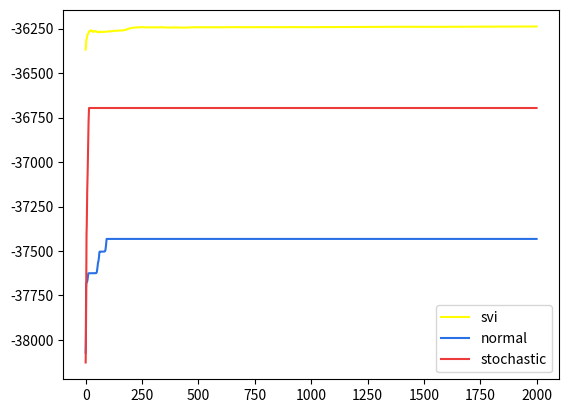

Write the Python code that produced this figure.
import matplotlib.cm as cm
import matplotlib.pyplot as plt
import numpy as np
from scipy.special import digamma, gamma, gammaln
from numpy.random import *


class VariationalGaussianMixture(object):


    def __init__(self, n_component=10, alpha0=1.):
        self.n_component = n_component
        self.alpha0 = alpha0


    def init_params(self, X):
        self.D = 2
        self.sample_size, self.ndim = X.shape
        self.alpha0 = np.ones(self.n_component) * self.alpha0
        self.m0 = np.zeros(self.ndim)
        self.W0 = np.eye(self.ndim)
        self.nu0 = self.ndim
        self.beta0 = 1.

        self.component_size = self.sample_size / self.n_component + np.zeros(self.n_component)
        self.alpha = self.alpha0 + self.component_size
        self.beta = self.beta0 + self.component_size
        # indices = np.random.choice(self.sample_size, self.n_component, replace=False)
        # self.m = X[indices].T
        self.m = (np.tile(self.m0, (self.n_component, 1)) + np.random.normal(size=(self.n_component, self.ndim))).T
        self.W = np.tile(self.W0, (self.n_component, 1, 1)).T
        self.nu = self.nu0 + self.component_size
        self.log_likelihoods = []
        self.rho = 1.0


    def get_params(self):
        return self.alpha, self.beta, self.m, self.W, self.nu


    def normal_fit(self, X, iter_max=100):
        self.init_params(X)
        for i in range(iter_max):
            params = np.hstack([array.flatten() for array in self.get_params()])
            r = self.e_like_step(X)
            self.m_like_step(X, r)
            a = self.calc_lower_bound(X)
            self.log_likelihoods.append(a)


    def stochastic_fit(self, X, iter_max=100):
        self.init_params(X)
        for i in range(iter_max):
            params = np.hstack([array.flatten() for array in self.get_params()])
            r = self.e_like_step(X)
            stochastic_r = self.stochastic_cluster(r, self.n_component)
            self.m_like_step(X, stochastic_r)
            a = self.calc_lower_bound(X)
            self.log_likelihoods.append(a)


    def svi_fit(self, X, iter_max=100):
        self.init_params(X)
        for i in range(iter_max):
            params = np.hstack([array.flatten() for array in self.get_params()])
            rand_X = X[np.random.choice(X.shape[0], 80), :]
            r = self.e_like_step(rand_X)
            alpha_, beta_, m_, W_, nu_ = self.m_like_step(rand_X, r)
            self.alpha = self.update_stochastic_param(alpha_, self.alpha, i)
            self.beta = self.update_stochastic_param(beta_, self.beta, i)
            self.m = self.update_stochastic_param(m_, self.m, i)
            self.W = self.update_stochastic_param(W_, self.W, i)
            self.nu = self.update_stochastic_param(nu_, self.nu, i)
            a = self.calc_lower_bound(X)
            self.log_likelihoods.append(a)


    def e_like_step(self, X):
        d = X[:, :, None] - self.m
        gauss = np.exp(
            -0.5 * self.ndim / self.beta
            - 0.5 * self.nu * np.sum(
                np.einsum('ijk,njk->nik', self.W, d) * d,
                axis=1)
        )
        gauss[np.isinf(gauss) == True] = 1.0e+10
        pi = np.exp(digamma(self.alpha) - digamma(self.alpha.sum()))
        Lambda = np.exp(digamma(self.nu - np.arange(self.ndim)[:, None]).sum(axis=0) + self.ndim * np.log(2) + np.linalg.slogdet(self.W.T)[1])
        r = pi * np.sqrt(Lambda) * gauss
        r[np.where(r == 0)] = 1.0e-300
        r /= np.sum(r, axis=-1, keepdims=True)
        r[np.isnan(r)] = 1. / self.n_component
        return r


    def m_like_step(self, X, r):
        self.component_size = r.sum(axis=0)
        self.component_size[np.where(self.component_size == 0)] = 1.0e-300
        # (t-1)の変数を保存しておく
        alpha_ = self.alpha
        beta_ = self.beta
        m_ = self.m
        W_  = self.W
        nu_ = self.nu
        Xm = X.T.dot(r) / self.component_size
        d = X[:, :, None] - Xm
        S = np.einsum('nik,njk->ijk', d, r[:, None, :] * d) / self.component_size
        self.alpha = self.alpha0 + self.component_size
        self.beta = self.beta0 + self.component_size
        self.m = (self.beta0 * self.m0[:, None] + self.component_size * Xm) / self.beta
        d = Xm - self.m0[:, None]
        self.W = np.linalg.inv(
            np.linalg.inv(self.W0)
            + (self.component_size * S).T
            + (self.beta0 * self.component_size * np.einsum('ik,jk->ijk', d, d) / (self.beta0 + self.component_size)).T).T
        self.nu = self.nu0 + self.component_size
        return alpha_, beta_, m_, W_, nu_


    def update_stochastic_param(self, param_, param, iter):
        self.rho = (self.rho + iter) ** (-0.9)
        update_param = (1 - self.rho) * param_ + self.rho * param
        return update_param


    def normal_cluster(self, r):
            return r


    def stochastic_cluster(self, r, n_component):
        clusters = list(range(0, n_component))
        stochastic_r = []
        for i in range(len(r)):
            p = np.random.choice(a=clusters, p=r[i])
            a = np.zeros(len(r[i]))
            a[p] = 1.0
            stochastic_r.append(a)
        stochastic_r = np.array(stochastic_r)

        return stochastic_r


    def classify(self, X):
        return np.argmax(self.e_like_step(X), 1)


    def calc_lower_bound(self, r):
        a = - (r * np.log(r)).sum()
        b = self.logC(self.alpha0)
        c = self.logC(self.alpha)
        d = (np.log(self.beta0) - np.log(self.beta.sum())) * self.D / 2
        # e = self.logB(self.W0, self.nu0)
        f = self.logB(self.W, self.nu)
        return - (r * np.log(r)).sum() + \
            self.logC(self.alpha0*np.ones(self.n_component)) - self.logC(self.alpha) +\
            self.D/2 * (self.n_component * np.log(self.beta0) - np.log(self.beta).sum()) + \
            self.n_component * self.logB(self.W0, self.nu0) - self.logB(self.W, self.nu).sum()


    def logC(self, alpha):
        return gammaln(alpha.sum()) - gammaln(alpha).sum()


    def logB(self, W, nu):
        Wshape = W.T.shape
        if len(Wshape) == 2:
            D, _ = Wshape
            arg_gamma = nu - np.arange(0, D, 1)
            return -nu/2 * np.log(np.linalg.det(W)) - D/2 * nu * np.log(2) - D* (D - 1)/4 * np.log(np.pi) - gammaln(arg_gamma/2).sum()
        else:
            # K, D, elm = Wshape
            # arg_gamma = nu - np.reshape(np.arange(0, D, 1), (1, elm))
            # arg_gamma = nu - np.arange(1, elm+1, 1)
            K, D, _ = Wshape
            arg_gamma = np.reshape(nu, (K, 1)) - np.reshape(np.arange(0, D, 1), (1, D))
            return -nu/2 * np.log(np.linalg.det(W.T)) - D/2 * nu * np.log(2) - D* (D - 1)/4 * np.log(np.pi) - gammaln(arg_gamma/2).sum(axis=1)


def svi_clustering(X):
    model = VariationalGaussianMixture(n_component=10, alpha0=0.01)
    model.svi_fit(X, iter_max=2000)
    labels = model.classify(X)
    log_likelihoods = model.log_likelihoods
    return log_likelihoods


def normal_clustering(X):
    model = VariationalGaussianMixture(n_component=10, alpha0=0.01)
    model.normal_fit(X, iter_max=2000)
    labels = model.classify(X)
    log_likelihoods = model.log_likelihoods
    return log_likelihoods


def stochastic_clustering(X):
    model = VariationalGaussianMixture(n_component=10, alpha0=0.01)
    model.stochastic_fit(X, iter_max=2000)
    labels = model.classify(X)
    log_likelihoods = model.log_likelihoods
    return log_likelihoods


def create_toy_data():
    mu = np.array([[5, 5], [20, 20], [50, 10]])
    sigma = np.array([[[3, 1], 
                       [1, 3]],
                       [[3, 1],
                       [1, 3]],
                       [[3, 1],
                       [1, 3]]])
    data = []
    for i in range(len(mu)):
        values = multivariate_normal(mu[i], sigma[i], 100)
        data.extend(values)
    data = np.array(data)
    return data


def main():
    # np.random.seed(48)
    np.random.seed(5)
    X = create_toy_data()
    print("svi now...")
    svi_loglikelihoods = svi_clustering(X)
    print("normal now...")
    normal_loglikelihoods = normal_clustering(X)
    print("stochastic now...")
    stochastic_loglikelihoods = stochastic_clustering(X)
    plt.plot(svi_loglikelihoods, color='#ffff00', linestyle='solid')
    plt.plot(normal_loglikelihoods, color='#2971e5', linestyle='solid')
    plt.plot(stochastic_loglikelihoods, color='#ed3b3b', linestyle='solid')
    plt.legend(['svi', 'normal', 'stochastic'])
    plt.show()


if __name__ == '__main__':
    main()